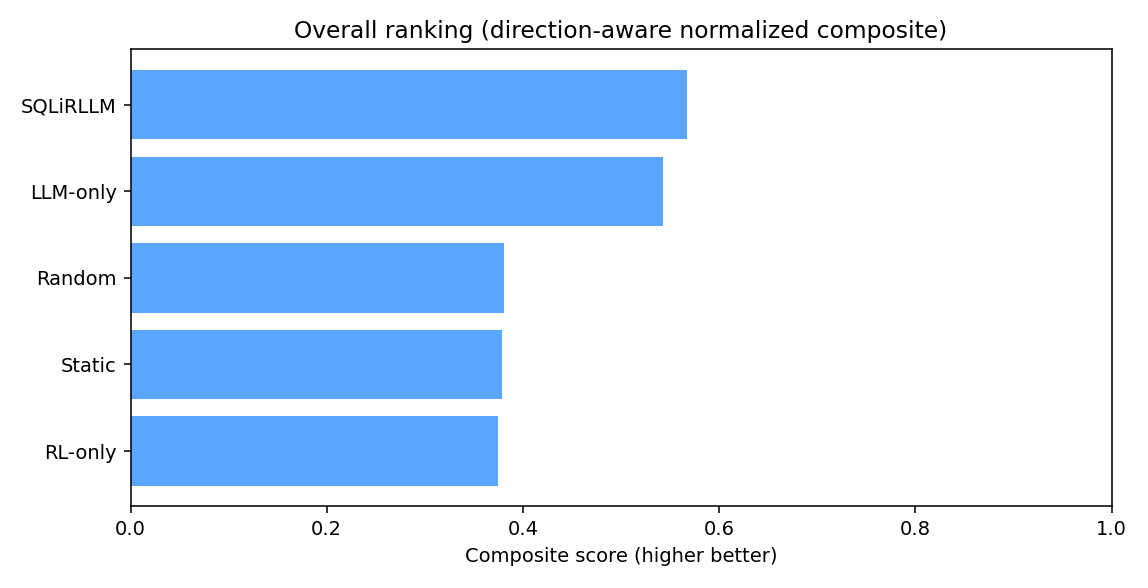

Data behind this chart, as committed beside it:
method, composite_score
RL-only, 0.375
Static, 0.3787
Random, 0.3809
LLM-only, 0.543
SQLiRLLM, 0.5672
